The GitHub repository k-sailee/LeafDiseaseDataset contains a labelled image folder "final_dataset" with 10 categories: alternaria leaf blight, anthracnose, chlorosis, dried leaf, healthy, initial stage, leaf blight, leaf spot, pest damage, rust diseases. Examples follow, each with its label.

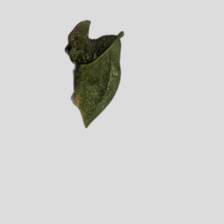
Label: anthracnose

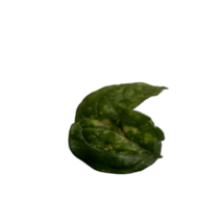
Label: chlorosis

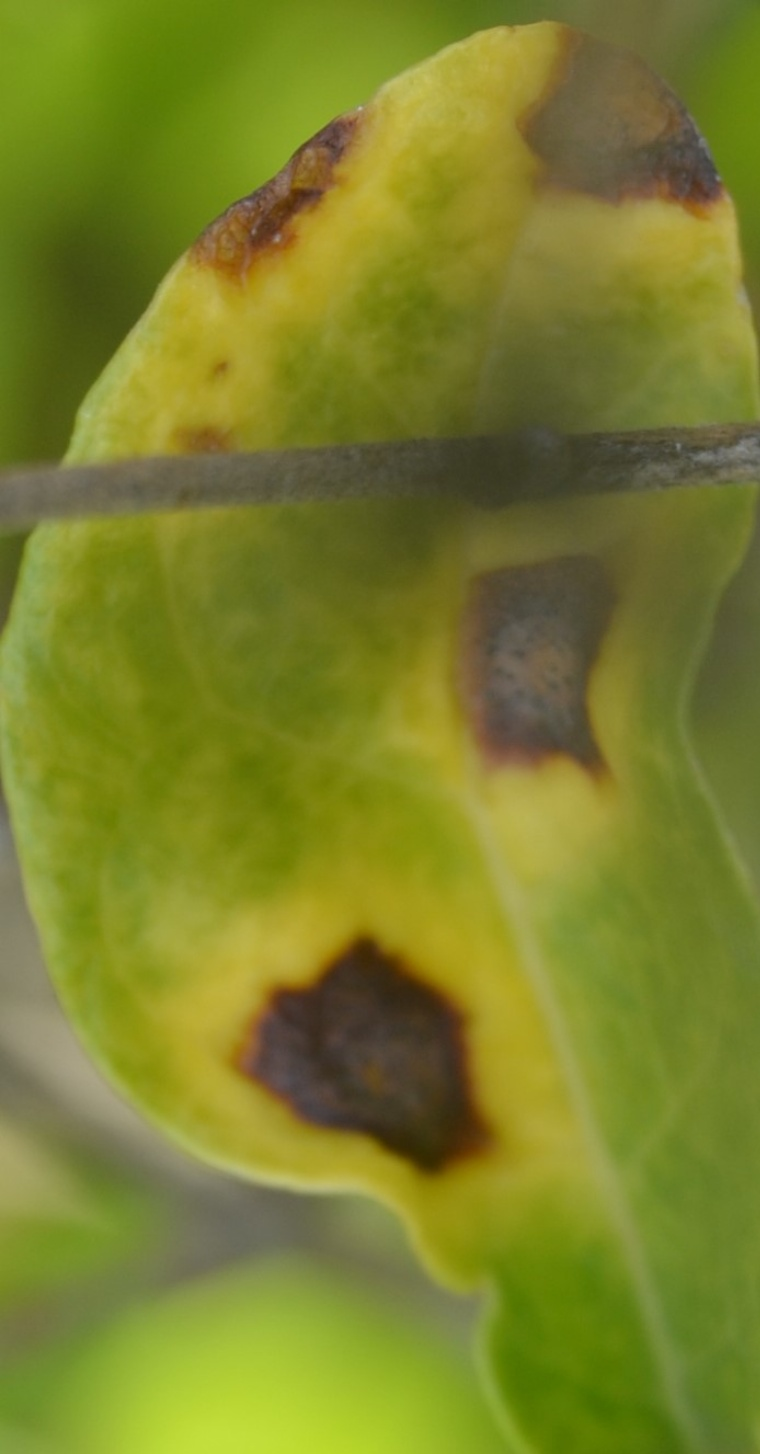
Label: alternaria leaf blight

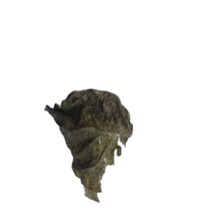
Label: dried leaf

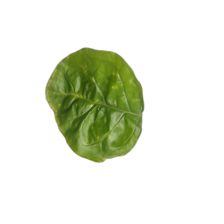
Label: healthy

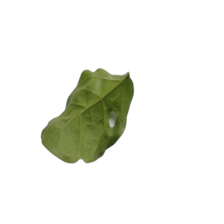
Label: pest damage
